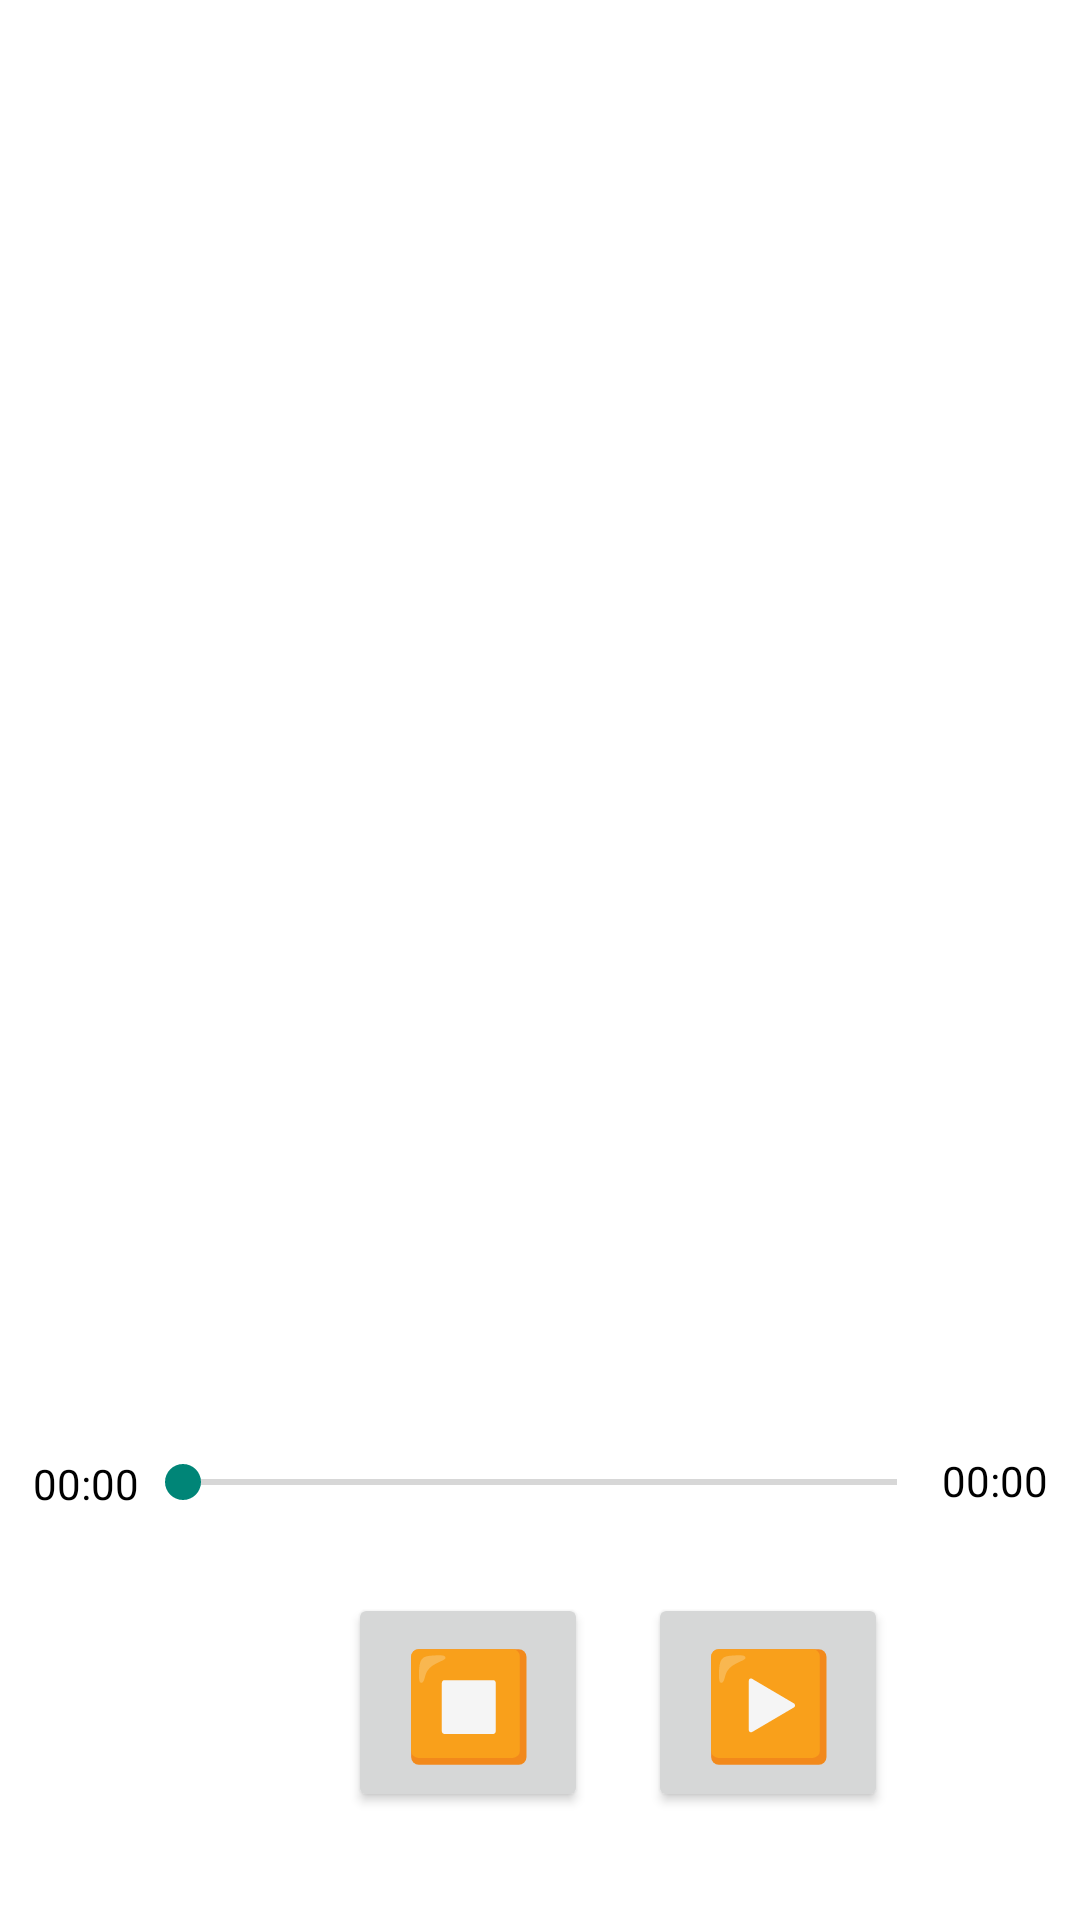

Layout XML and referenced resources for this Android screen:
<!-- AndroidManifest.xml: application theme Theme.StressReductionHelper -->
<!-- res/layout/activity_musichigh.xml -->
<?xml version="1.0" encoding="utf-8"?>
<androidx.constraintlayout.widget.ConstraintLayout xmlns:android="http://schemas.android.com/apk/res/android"
    xmlns:app="http://schemas.android.com/apk/res-auto"
    xmlns:tools="http://schemas.android.com/tools"
    android:layout_width="match_parent"
    android:layout_height="match_parent"
    android:background="@color/white"
    tools:context=".musicopti">



    <Button
        android:id="@+id/pause"
        android:layout_width="80dp"
        android:layout_height="73dp"
        android:layout_marginStart="20dp"
        android:layout_marginLeft="20dp"
        android:layout_marginBottom="36dp"
        android:text="⏸"
        android:textSize="35sp"
        android:visibility="invisible"
        app:layout_constraintBottom_toBottomOf="parent"
        app:layout_constraintEnd_toEndOf="parent"
        app:layout_constraintHorizontal_bias="0.0"
        app:layout_constraintStart_toEndOf="@+id/stop"
        tools:ignore="HardcodedText" />

    <Button
        android:id="@+id/play"
        android:layout_width="80dp"
        android:layout_height="73dp"
        android:layout_marginStart="20dp"
        android:layout_marginLeft="20dp"
        android:layout_marginBottom="36dp"
        android:text="▶️"
        android:textSize="35sp"
        app:layout_constraintBottom_toBottomOf="parent"
        app:layout_constraintEnd_toEndOf="parent"
        app:layout_constraintHorizontal_bias="0.0"
        app:layout_constraintStart_toEndOf="@+id/stop"
        tools:ignore="HardcodedText" />

    <Button
        android:id="@+id/stop"
        android:layout_width="80dp"
        android:layout_height="73dp"
        android:layout_marginStart="116dp"
        android:layout_marginLeft="116dp"
        android:layout_marginBottom="36dp"
        android:text="⏹"
        android:textSize="35sp"
        app:layout_constraintBottom_toBottomOf="parent"
        app:layout_constraintStart_toStartOf="parent"
        tools:ignore="HardcodedText" />

    <SeekBar
        android:id="@+id/mSeek"
        android:layout_width="270dp"
        android:layout_height="20dp"
        android:layout_marginBottom="136dp"
        android:secondaryProgressTint="@color/yellowgreen"
        app:layout_constraintBottom_toBottomOf="parent"
        app:layout_constraintEnd_toEndOf="parent"
        app:layout_constraintStart_toStartOf="parent"
        tools:ignore="UnusedAttribute" />

    <TextView
        android:id="@+id/currentpos"
        android:layout_width="wrap_content"
        android:layout_height="wrap_content"
        android:layout_marginStart="12dp"
        android:layout_marginLeft="12dp"
        android:text="00:00"
        android:textColor="@color/black"
        app:layout_constraintBottom_toBottomOf="@+id/mSeek"
        app:layout_constraintEnd_toStartOf="@+id/mSeek"
        app:layout_constraintStart_toStartOf="parent"
        app:layout_constraintTop_toTopOf="@+id/mSeek"
        app:layout_constraintVertical_bias="1.0"
        tools:ignore="HardcodedText" />

    <TextView
        android:id="@+id/duration"
        android:layout_width="wrap_content"
        android:layout_height="wrap_content"
        android:layout_marginEnd="12dp"
        android:layout_marginRight="12dp"
        android:text="00:00"
        android:textColor="@color/black"
        app:layout_constraintBottom_toBottomOf="@+id/mSeek"
        app:layout_constraintEnd_toEndOf="parent"
        app:layout_constraintStart_toEndOf="@+id/mSeek"
        app:layout_constraintTop_toTopOf="@+id/mSeek"
        app:layout_constraintVertical_bias="0.0"
        tools:ignore="HardcodedText" />

    <ImageView
        android:id="@+id/imageView4"
        android:layout_width="355dp"
        android:layout_height="344dp"
        app:layout_constraintBottom_toTopOf="@+id/mSeek"
        app:layout_constraintEnd_toEndOf="parent"
        app:layout_constraintStart_toStartOf="parent"
        app:layout_constraintTop_toTopOf="parent"
        app:srcCompat="@drawable/icon" />

</androidx.constraintlayout.widget.ConstraintLayout>
<!-- resources referenced by this layout -->
<resources>
  <color name="black">#FF000000</color>
  <color name="white">#FFFFFFFF</color>
  <color name="yellowgreen">#9ACD32</color>
  <!-- drawable icon: png bitmap (mipmap-xxxhdpi, 326692 bytes) -->
  <style name="Theme.StressReductionHelper" parent="Theme.AppCompat.Light.NoActionBar">
  
          
          <item name="colorPrimary">@color/purple_500</item>
          <item name="colorPrimaryVariant">@color/purple_700</item>
          <item name="colorOnPrimary">@color/white</item>
          
          <item name="colorSecondary">@color/teal_200</item>
          <item name="colorSecondaryVariant">@color/teal_700</item>
          <item name="colorOnSecondary">@color/black</item>
          
          <item name="android:statusBarColor" tools:targetApi="l">?attr/colorPrimaryVariant</item>
          
      </style>
  <color name="purple_500">#FF6200EE</color>
  <color name="purple_700">#FF3700B3</color>
  <color name="teal_200">#FF03DAC5</color>
  <color name="teal_700">#FF018786</color>
</resources>
